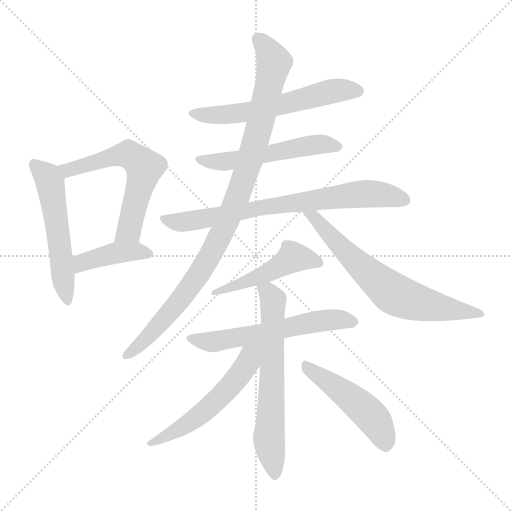
t = 0.00 s
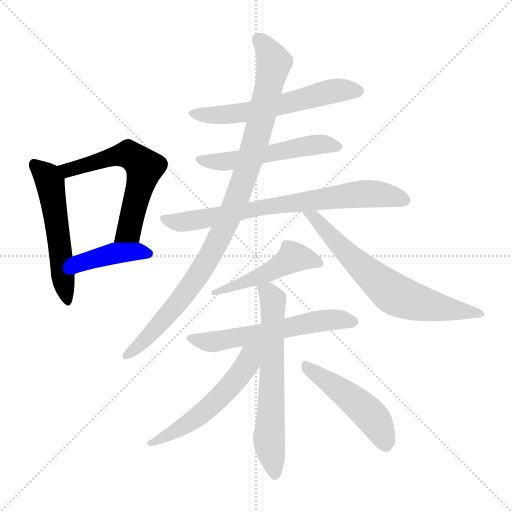
t = 1.92 s
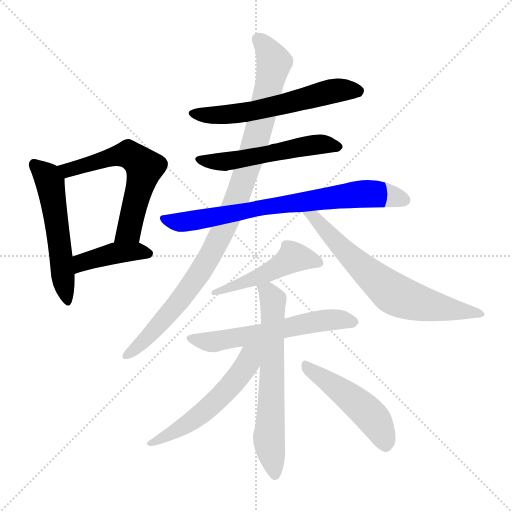
t = 3.85 s
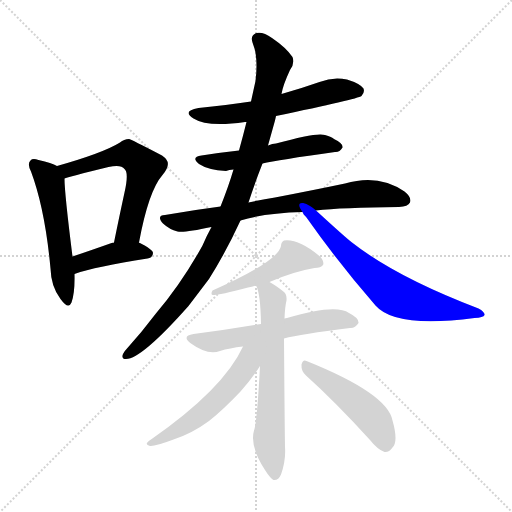
t = 5.77 s
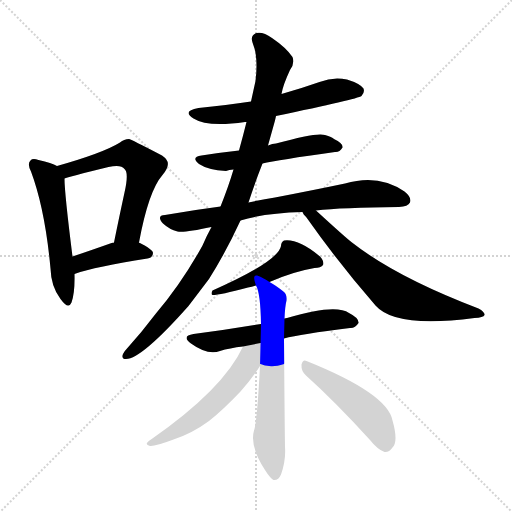
t = 7.69 s
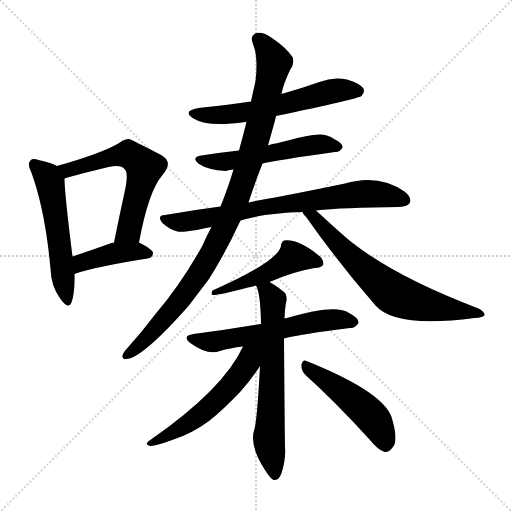
t = 9.62 s

The animated SVG that drew these frames (rendered in a browser with its animation timeline set to each time). Animation: 13 CSS @keyframes rules; one cycle of 9.62 s.

<svg version="1.1" viewBox="0 0 1024 1024" xmlns="http://www.w3.org/2000/svg">
  <g stroke="lightgray" stroke-dasharray="1,1" stroke-width="1" transform="scale(4, 4)">
    <line x1="0" y1="0" x2="256" y2="256"></line>
    <line x1="256" y1="0" x2="0" y2="256"></line>
    <line x1="128" y1="0" x2="128" y2="256"></line>
    <line x1="0" y1="128" x2="256" y2="128"></line>
  </g>
<g transform="scale(1, -1) translate(0, -900)">
   <style type="text/css">
    @keyframes keyframes0 {
      from {
       stroke: blue;
       stroke-dashoffset: 540;
       stroke-width: 128;
       }
       64% {
       animation-timing-function: step-end;
       stroke: blue;
       stroke-dashoffset: 0;
       stroke-width: 128;
       }
       to {
       stroke: black;
       stroke-width: 1024;
       }
       }
       #make-me-a-hanzi-animation-0 {
         animation: keyframes0 0.689453s both;
         animation-delay: 0.000000s;
         animation-timing-function: linear;
       }
    @keyframes keyframes1 {
      from {
       stroke: blue;
       stroke-dashoffset: 595;
       stroke-width: 128;
       }
       66% {
       animation-timing-function: step-end;
       stroke: blue;
       stroke-dashoffset: 0;
       stroke-width: 128;
       }
       to {
       stroke: black;
       stroke-width: 1024;
       }
       }
       #make-me-a-hanzi-animation-1 {
         animation: keyframes1 0.734212s both;
         animation-delay: 0.689453s;
         animation-timing-function: linear;
       }
    @keyframes keyframes2 {
      from {
       stroke: blue;
       stroke-dashoffset: 413;
       stroke-width: 128;
       }
       57% {
       animation-timing-function: step-end;
       stroke: blue;
       stroke-dashoffset: 0;
       stroke-width: 128;
       }
       to {
       stroke: black;
       stroke-width: 1024;
       }
       }
       #make-me-a-hanzi-animation-2 {
         animation: keyframes2 0.586100s both;
         animation-delay: 1.423665s;
         animation-timing-function: linear;
       }
    @keyframes keyframes3 {
      from {
       stroke: blue;
       stroke-dashoffset: 590;
       stroke-width: 128;
       }
       66% {
       animation-timing-function: step-end;
       stroke: blue;
       stroke-dashoffset: 0;
       stroke-width: 128;
       }
       to {
       stroke: black;
       stroke-width: 1024;
       }
       }
       #make-me-a-hanzi-animation-3 {
         animation: keyframes3 0.730143s both;
         animation-delay: 2.009766s;
         animation-timing-function: linear;
       }
    @keyframes keyframes4 {
      from {
       stroke: blue;
       stroke-dashoffset: 536;
       stroke-width: 128;
       }
       64% {
       animation-timing-function: step-end;
       stroke: blue;
       stroke-dashoffset: 0;
       stroke-width: 128;
       }
       to {
       stroke: black;
       stroke-width: 1024;
       }
       }
       #make-me-a-hanzi-animation-4 {
         animation: keyframes4 0.686198s both;
         animation-delay: 2.739909s;
         animation-timing-function: linear;
       }
    @keyframes keyframes5 {
      from {
       stroke: blue;
       stroke-dashoffset: 744;
       stroke-width: 128;
       }
       71% {
       animation-timing-function: step-end;
       stroke: blue;
       stroke-dashoffset: 0;
       stroke-width: 128;
       }
       to {
       stroke: black;
       stroke-width: 1024;
       }
       }
       #make-me-a-hanzi-animation-5 {
         animation: keyframes5 0.855469s both;
         animation-delay: 3.426107s;
         animation-timing-function: linear;
       }
    @keyframes keyframes6 {
      from {
       stroke: blue;
       stroke-dashoffset: 982;
       stroke-width: 128;
       }
       76% {
       animation-timing-function: step-end;
       stroke: blue;
       stroke-dashoffset: 0;
       stroke-width: 128;
       }
       to {
       stroke: black;
       stroke-width: 1024;
       }
       }
       #make-me-a-hanzi-animation-6 {
         animation: keyframes6 1.049154s both;
         animation-delay: 4.281576s;
         animation-timing-function: linear;
       }
    @keyframes keyframes7 {
      from {
       stroke: blue;
       stroke-dashoffset: 678;
       stroke-width: 128;
       }
       69% {
       animation-timing-function: step-end;
       stroke: blue;
       stroke-dashoffset: 0;
       stroke-width: 128;
       }
       to {
       stroke: black;
       stroke-width: 1024;
       }
       }
       #make-me-a-hanzi-animation-7 {
         animation: keyframes7 0.801758s both;
         animation-delay: 5.330729s;
         animation-timing-function: linear;
       }
    @keyframes keyframes8 {
      from {
       stroke: blue;
       stroke-dashoffset: 484;
       stroke-width: 128;
       }
       61% {
       animation-timing-function: step-end;
       stroke: blue;
       stroke-dashoffset: 0;
       stroke-width: 128;
       }
       to {
       stroke: black;
       stroke-width: 1024;
       }
       }
       #make-me-a-hanzi-animation-8 {
         animation: keyframes8 0.643880s both;
         animation-delay: 6.132487s;
         animation-timing-function: linear;
       }
    @keyframes keyframes9 {
      from {
       stroke: blue;
       stroke-dashoffset: 585;
       stroke-width: 128;
       }
       66% {
       animation-timing-function: step-end;
       stroke: blue;
       stroke-dashoffset: 0;
       stroke-width: 128;
       }
       to {
       stroke: black;
       stroke-width: 1024;
       }
       }
       #make-me-a-hanzi-animation-9 {
         animation: keyframes9 0.726074s both;
         animation-delay: 6.776367s;
         animation-timing-function: linear;
       }
    @keyframes keyframes10 {
      from {
       stroke: blue;
       stroke-dashoffset: 645;
       stroke-width: 128;
       }
       68% {
       animation-timing-function: step-end;
       stroke: blue;
       stroke-dashoffset: 0;
       stroke-width: 128;
       }
       to {
       stroke: black;
       stroke-width: 1024;
       }
       }
       #make-me-a-hanzi-animation-10 {
         animation: keyframes10 0.774902s both;
         animation-delay: 7.502441s;
         animation-timing-function: linear;
       }
    @keyframes keyframes11 {
      from {
       stroke: blue;
       stroke-dashoffset: 548;
       stroke-width: 128;
       }
       64% {
       animation-timing-function: step-end;
       stroke: blue;
       stroke-dashoffset: 0;
       stroke-width: 128;
       }
       to {
       stroke: black;
       stroke-width: 1024;
       }
       }
       #make-me-a-hanzi-animation-11 {
         animation: keyframes11 0.695964s both;
         animation-delay: 8.277344s;
         animation-timing-function: linear;
       }
    @keyframes keyframes12 {
      from {
       stroke: blue;
       stroke-dashoffset: 483;
       stroke-width: 128;
       }
       61% {
       animation-timing-function: step-end;
       stroke: blue;
       stroke-dashoffset: 0;
       stroke-width: 128;
       }
       to {
       stroke: black;
       stroke-width: 1024;
       }
       }
       #make-me-a-hanzi-animation-12 {
         animation: keyframes12 0.643066s both;
         animation-delay: 8.973307s;
         animation-timing-function: linear;
       }
</style>
<path d="M 114.0 568.0 Q 104.0 574.0 77.0 580.0 Q 65.0 584.0 61.0 579.0 Q 54.0 573.0 62.0 557.0 Q 90.0 482.0 101.0 363.0 Q 102.0 327.0 121.0 302.0 Q 137.0 280.0 143.0 295.0 Q 150.0 314.0 149.0 352.0 L 145.0 387.0 Q 129.0 514.0 129.0 543.0 C 128.0 561.0 128.0 561.0 114.0 568.0 Z" fill="lightgray"></path> 
<path d="M 278.0 415.0 Q 297.0 518.0 325.0 550.0 Q 347.0 575.0 324.0 589.0 Q 261.0 622.0 258.0 622.0 Q 248.0 622.0 240.0 615.0 Q 206.0 594.0 114.0 568.0 C 85.0 560.0 100.0 534.0 129.0 543.0 Q 135.0 546.0 217.0 566.0 Q 242.0 572.0 249.0 562.0 Q 258.0 555.0 249.0 515.0 Q 239.0 469.0 228.0 415.0 C 222.0 386.0 272.0 386.0 278.0 415.0 Z" fill="lightgray"></path> 
<path d="M 149.0 352.0 Q 191.0 367.0 295.0 383.0 Q 305.0 384.0 306.0 394.0 Q 306.0 401.0 278.0 415.0 L 228.0 415.0 Q 227.0 415.0 226.0 415.0 Q 181.0 399.0 145.0 387.0 C 117.0 377.0 121.0 342.0 149.0 352.0 Z" fill="lightgray"></path> 
<path d="M 552.0 668.0 Q 715.0 702.0 723.0 708.0 Q 730.0 715.0 727.0 723.0 Q 720.0 733.0 694.0 741.0 Q 666.0 747.0 639.0 736.0 Q 602.0 723.0 563.0 712.0 L 502.0 697.0 Q 453.0 690.0 397.0 684.0 Q 363.0 678.0 387.0 663.0 Q 415.0 645.0 490.0 656.0 Q 491.0 656.0 493.0 656.0 L 552.0 668.0 Z" fill="lightgray"></path> 
<path d="M 525.0 573.0 Q 555.0 580.0 670.0 596.0 Q 679.0 595.0 685.0 605.0 Q 686.0 614.0 668.0 622.0 Q 664.0 626.0 650.0 630.0 Q 634.0 636.0 552.0 613.0 Q 545.0 613.0 536.0 609.0 L 478.0 599.0 Q 441.0 595.0 403.0 589.0 Q 381.0 586.0 398.0 572.0 Q 416.0 560.0 452.0 558.0 Q 458.0 561.0 467.0 561.0 L 525.0 573.0 Z" fill="lightgray"></path> 
<path d="M 632.0 479.0 Q 683.0 485.0 798.0 486.0 Q 816.0 487.0 820.0 495.0 Q 824.0 505.0 809.0 517.0 Q 757.0 553.0 690.0 533.0 Q 633.0 521.0 550.0 505.0 Q 525.0 501.0 497.0 495.0 L 441.0 487.0 Q 387.0 480.0 330.0 470.0 Q 312.0 469.0 326.0 453.0 Q 339.0 441.0 355.0 437.0 Q 368.0 434.0 423.0 446.0 L 481.0 459.0 Q 530.0 474.0 605.0 476.0 L 632.0 479.0 Z" fill="lightgray"></path> 
<path d="M 497.0 495.0 Q 510.0 535.0 525.0 573.0 L 536.0 609.0 Q 543.0 634.0 550.0 659.0 Q 551.0 663.0 552.0 668.0 L 563.0 712.0 Q 566.0 730.0 580.0 760.0 Q 590.0 773.0 585.0 786.0 Q 572.0 805.0 544.0 824.0 Q 526.0 837.0 513.0 834.0 Q 500.0 830.0 505.0 815.0 Q 517.0 787.0 511.0 738.0 Q 507.0 720.0 502.0 697.0 L 493.0 656.0 Q 486.0 628.0 478.0 599.0 L 467.0 561.0 Q 457.0 527.0 441.0 487.0 L 423.0 446.0 Q 413.0 428.0 405.0 409.0 Q 363.0 333.0 311.0 272.0 Q 283.0 235.0 254.0 203.0 Q 248.0 197.0 246.0 192.0 Q 242.0 182.0 252.0 182.0 Q 283.0 182.0 377.0 288.0 Q 396.0 313.0 418.0 342.0 Q 452.0 396.0 481.0 459.0 L 497.0 495.0 Z" fill="lightgray"></path> 
<path d="M 605.0 476.0 Q 606.0 472.0 613.0 465.0 Q 677.0 374.0 751.0 289.0 Q 791.0 243.0 949.0 264.0 Q 967.0 265.0 969.0 270.0 Q 970.0 276.0 957.0 283.0 Q 792.0 346.0 704.0 415.0 Q 692.0 424.0 632.0 479.0 C 610.0 499.0 587.0 500.0 605.0 476.0 Z" fill="lightgray"></path> 
<path d="M 539.0 336.0 Q 587.0 357.0 629.0 364.0 Q 642.0 364.0 646.0 370.0 Q 649.0 377.0 640.0 387.0 Q 597.0 423.0 568.0 419.0 Q 562.0 416.0 562.0 408.0 Q 556.0 377.0 425.0 319.0 Q 421.0 312.0 425.0 310.0 Q 440.0 310.0 496.0 325.0 Q 503.0 326.0 512.0 329.0 L 539.0 336.0 Z" fill="lightgray"></path> 
<path d="M 568.0 223.0 Q 601.0 232.0 700.0 244.0 Q 710.0 243.0 717.0 254.0 Q 718.0 264.0 698.0 274.0 Q 671.0 293.0 574.0 264.0 Q 571.0 264.0 569.0 263.0 L 522.0 252.0 Q 452.0 240.0 387.0 232.0 Q 362.0 228.0 382.0 213.0 Q 415.0 189.0 440.0 198.0 Q 459.0 204.0 486.0 207.0 L 568.0 223.0 Z" fill="lightgray"></path> 
<path d="M 520.0 168.0 Q 514.0 54.0 508.0 39.0 Q 499.0 8.0 530.0 -40.0 Q 540.0 -56.0 547.0 -60.0 Q 557.0 -61.0 562.0 -49.0 Q 572.0 -21.0 570.0 6.0 Q 569.0 78.0 568.0 223.0 L 569.0 263.0 Q 570.0 287.0 573.0 299.0 Q 574.0 311.0 568.0 316.0 Q 552.0 329.0 539.0 336.0 C 513.0 352.0 502.0 357.0 512.0 329.0 Q 521.0 314.0 522.0 252.0 L 520.0 168.0 Z" fill="lightgray"></path> 
<path d="M 486.0 207.0 Q 447.0 122.0 302.0 21.0 Q 286.0 11.0 300.0 8.0 Q 310.0 7.0 347.0 21.0 Q 384.0 33.0 418.0 58.0 Q 446.0 80.0 481.0 117.0 Q 505.0 144.0 520.0 168.0 C 555.0 222.0 508.0 252.0 486.0 207.0 Z" fill="lightgray"></path> 
<path d="M 612.0 149.0 Q 670.0 97.0 740.0 20.0 Q 755.0 1.0 769.0 -4.0 Q 778.0 -5.0 785.0 5.0 Q 797.0 17.0 785.0 59.0 Q 775.0 113.0 613.0 178.0 Q 606.0 182.0 603.0 171.0 Q 602.0 158.0 612.0 149.0 Z" fill="lightgray"></path> 
      <clipPath id="make-me-a-hanzi-clip-0">
      <path d="M 114.0 568.0 Q 104.0 574.0 77.0 580.0 Q 65.0 584.0 61.0 579.0 Q 54.0 573.0 62.0 557.0 Q 90.0 482.0 101.0 363.0 Q 102.0 327.0 121.0 302.0 Q 137.0 280.0 143.0 295.0 Q 150.0 314.0 149.0 352.0 L 145.0 387.0 Q 129.0 514.0 129.0 543.0 C 128.0 561.0 128.0 561.0 114.0 568.0 Z" fill="lightgray"></path>
      </clipPath>
      <path clip-path="url(#make-me-a-hanzi-clip-0)" d="M 68.0 571.0 L 100.0 535.0 L 133.0 301.0 " fill="none" id="make-me-a-hanzi-animation-0" stroke-dasharray="412 824" stroke-linecap="round"></path>

      <clipPath id="make-me-a-hanzi-clip-1">
      <path d="M 278.0 415.0 Q 297.0 518.0 325.0 550.0 Q 347.0 575.0 324.0 589.0 Q 261.0 622.0 258.0 622.0 Q 248.0 622.0 240.0 615.0 Q 206.0 594.0 114.0 568.0 C 85.0 560.0 100.0 534.0 129.0 543.0 Q 135.0 546.0 217.0 566.0 Q 242.0 572.0 249.0 562.0 Q 258.0 555.0 249.0 515.0 Q 239.0 469.0 228.0 415.0 C 222.0 386.0 272.0 386.0 278.0 415.0 Z" fill="lightgray"></path>
      </clipPath>
      <path clip-path="url(#make-me-a-hanzi-clip-1)" d="M 125.0 566.0 L 135.0 560.0 L 256.0 592.0 L 289.0 565.0 L 258.0 439.0 L 234.0 422.0 " fill="none" id="make-me-a-hanzi-animation-1" stroke-dasharray="467 934" stroke-linecap="round"></path>

      <clipPath id="make-me-a-hanzi-clip-2">
      <path d="M 149.0 352.0 Q 191.0 367.0 295.0 383.0 Q 305.0 384.0 306.0 394.0 Q 306.0 401.0 278.0 415.0 L 228.0 415.0 Q 227.0 415.0 226.0 415.0 Q 181.0 399.0 145.0 387.0 C 117.0 377.0 121.0 342.0 149.0 352.0 Z" fill="lightgray"></path>
      </clipPath>
      <path clip-path="url(#make-me-a-hanzi-clip-2)" d="M 152.0 358.0 L 164.0 375.0 L 234.0 395.0 L 272.0 398.0 L 297.0 392.0 " fill="none" id="make-me-a-hanzi-animation-2" stroke-dasharray="285 570" stroke-linecap="round"></path>

      <clipPath id="make-me-a-hanzi-clip-3">
      <path d="M 552.0 668.0 Q 715.0 702.0 723.0 708.0 Q 730.0 715.0 727.0 723.0 Q 720.0 733.0 694.0 741.0 Q 666.0 747.0 639.0 736.0 Q 602.0 723.0 563.0 712.0 L 502.0 697.0 Q 453.0 690.0 397.0 684.0 Q 363.0 678.0 387.0 663.0 Q 415.0 645.0 490.0 656.0 Q 491.0 656.0 493.0 656.0 L 552.0 668.0 Z" fill="lightgray"></path>
      </clipPath>
      <path clip-path="url(#make-me-a-hanzi-clip-3)" d="M 389.0 675.0 L 416.0 669.0 L 478.0 673.0 L 561.0 689.0 L 663.0 718.0 L 717.0 718.0 " fill="none" id="make-me-a-hanzi-animation-3" stroke-dasharray="462 924" stroke-linecap="round"></path>

      <clipPath id="make-me-a-hanzi-clip-4">
      <path d="M 525.0 573.0 Q 555.0 580.0 670.0 596.0 Q 679.0 595.0 685.0 605.0 Q 686.0 614.0 668.0 622.0 Q 664.0 626.0 650.0 630.0 Q 634.0 636.0 552.0 613.0 Q 545.0 613.0 536.0 609.0 L 478.0 599.0 Q 441.0 595.0 403.0 589.0 Q 381.0 586.0 398.0 572.0 Q 416.0 560.0 452.0 558.0 Q 458.0 561.0 467.0 561.0 L 525.0 573.0 Z" fill="lightgray"></path>
      </clipPath>
      <path clip-path="url(#make-me-a-hanzi-clip-4)" d="M 399.0 581.0 L 456.0 577.0 L 620.0 609.0 L 676.0 606.0 " fill="none" id="make-me-a-hanzi-animation-4" stroke-dasharray="408 816" stroke-linecap="round"></path>

      <clipPath id="make-me-a-hanzi-clip-5">
      <path d="M 632.0 479.0 Q 683.0 485.0 798.0 486.0 Q 816.0 487.0 820.0 495.0 Q 824.0 505.0 809.0 517.0 Q 757.0 553.0 690.0 533.0 Q 633.0 521.0 550.0 505.0 Q 525.0 501.0 497.0 495.0 L 441.0 487.0 Q 387.0 480.0 330.0 470.0 Q 312.0 469.0 326.0 453.0 Q 339.0 441.0 355.0 437.0 Q 368.0 434.0 423.0 446.0 L 481.0 459.0 Q 530.0 474.0 605.0 476.0 L 632.0 479.0 Z" fill="lightgray"></path>
      </clipPath>
      <path clip-path="url(#make-me-a-hanzi-clip-5)" d="M 328.0 462.0 L 376.0 457.0 L 520.0 485.0 L 704.0 511.0 L 756.0 512.0 L 810.0 500.0 " fill="none" id="make-me-a-hanzi-animation-5" stroke-dasharray="616 1232" stroke-linecap="round"></path>

      <clipPath id="make-me-a-hanzi-clip-6">
      <path d="M 497.0 495.0 Q 510.0 535.0 525.0 573.0 L 536.0 609.0 Q 543.0 634.0 550.0 659.0 Q 551.0 663.0 552.0 668.0 L 563.0 712.0 Q 566.0 730.0 580.0 760.0 Q 590.0 773.0 585.0 786.0 Q 572.0 805.0 544.0 824.0 Q 526.0 837.0 513.0 834.0 Q 500.0 830.0 505.0 815.0 Q 517.0 787.0 511.0 738.0 Q 507.0 720.0 502.0 697.0 L 493.0 656.0 Q 486.0 628.0 478.0 599.0 L 467.0 561.0 Q 457.0 527.0 441.0 487.0 L 423.0 446.0 Q 413.0 428.0 405.0 409.0 Q 363.0 333.0 311.0 272.0 Q 283.0 235.0 254.0 203.0 Q 248.0 197.0 246.0 192.0 Q 242.0 182.0 252.0 182.0 Q 283.0 182.0 377.0 288.0 Q 396.0 313.0 418.0 342.0 Q 452.0 396.0 481.0 459.0 L 497.0 495.0 Z" fill="lightgray"></path>
      </clipPath>
      <path clip-path="url(#make-me-a-hanzi-clip-6)" d="M 516.0 822.0 L 548.0 776.0 L 516.0 635.0 L 457.0 462.0 L 403.0 360.0 L 355.0 291.0 L 254.0 190.0 " fill="none" id="make-me-a-hanzi-animation-6" stroke-dasharray="854 1708" stroke-linecap="round"></path>

      <clipPath id="make-me-a-hanzi-clip-7">
      <path d="M 605.0 476.0 Q 606.0 472.0 613.0 465.0 Q 677.0 374.0 751.0 289.0 Q 791.0 243.0 949.0 264.0 Q 967.0 265.0 969.0 270.0 Q 970.0 276.0 957.0 283.0 Q 792.0 346.0 704.0 415.0 Q 692.0 424.0 632.0 479.0 C 610.0 499.0 587.0 500.0 605.0 476.0 Z" fill="lightgray"></path>
      </clipPath>
      <path clip-path="url(#make-me-a-hanzi-clip-7)" d="M 612.0 473.0 L 633.0 463.0 L 715.0 373.0 L 786.0 313.0 L 839.0 293.0 L 964.0 271.0 " fill="none" id="make-me-a-hanzi-animation-7" stroke-dasharray="550 1100" stroke-linecap="round"></path>

      <clipPath id="make-me-a-hanzi-clip-8">
      <path d="M 539.0 336.0 Q 587.0 357.0 629.0 364.0 Q 642.0 364.0 646.0 370.0 Q 649.0 377.0 640.0 387.0 Q 597.0 423.0 568.0 419.0 Q 562.0 416.0 562.0 408.0 Q 556.0 377.0 425.0 319.0 Q 421.0 312.0 425.0 310.0 Q 440.0 310.0 496.0 325.0 Q 503.0 326.0 512.0 329.0 L 539.0 336.0 Z" fill="lightgray"></path>
      </clipPath>
      <path clip-path="url(#make-me-a-hanzi-clip-8)" d="M 638.0 374.0 L 586.0 386.0 L 540.0 356.0 L 428.0 315.0 " fill="none" id="make-me-a-hanzi-animation-8" stroke-dasharray="356 712" stroke-linecap="round"></path>

      <clipPath id="make-me-a-hanzi-clip-9">
      <path d="M 568.0 223.0 Q 601.0 232.0 700.0 244.0 Q 710.0 243.0 717.0 254.0 Q 718.0 264.0 698.0 274.0 Q 671.0 293.0 574.0 264.0 Q 571.0 264.0 569.0 263.0 L 522.0 252.0 Q 452.0 240.0 387.0 232.0 Q 362.0 228.0 382.0 213.0 Q 415.0 189.0 440.0 198.0 Q 459.0 204.0 486.0 207.0 L 568.0 223.0 Z" fill="lightgray"></path>
      </clipPath>
      <path clip-path="url(#make-me-a-hanzi-clip-9)" d="M 383.0 223.0 L 422.0 216.0 L 661.0 261.0 L 707.0 256.0 " fill="none" id="make-me-a-hanzi-animation-9" stroke-dasharray="457 914" stroke-linecap="round"></path>

      <clipPath id="make-me-a-hanzi-clip-10">
      <path d="M 520.0 168.0 Q 514.0 54.0 508.0 39.0 Q 499.0 8.0 530.0 -40.0 Q 540.0 -56.0 547.0 -60.0 Q 557.0 -61.0 562.0 -49.0 Q 572.0 -21.0 570.0 6.0 Q 569.0 78.0 568.0 223.0 L 569.0 263.0 Q 570.0 287.0 573.0 299.0 Q 574.0 311.0 568.0 316.0 Q 552.0 329.0 539.0 336.0 C 513.0 352.0 502.0 357.0 512.0 329.0 Q 521.0 314.0 522.0 252.0 L 520.0 168.0 Z" fill="lightgray"></path>
      </clipPath>
      <path clip-path="url(#make-me-a-hanzi-clip-10)" d="M 520.0 328.0 L 546.0 299.0 L 538.0 16.0 L 549.0 -50.0 " fill="none" id="make-me-a-hanzi-animation-10" stroke-dasharray="517 1034" stroke-linecap="round"></path>

      <clipPath id="make-me-a-hanzi-clip-11">
      <path d="M 486.0 207.0 Q 447.0 122.0 302.0 21.0 Q 286.0 11.0 300.0 8.0 Q 310.0 7.0 347.0 21.0 Q 384.0 33.0 418.0 58.0 Q 446.0 80.0 481.0 117.0 Q 505.0 144.0 520.0 168.0 C 555.0 222.0 508.0 252.0 486.0 207.0 Z" fill="lightgray"></path>
      </clipPath>
      <path clip-path="url(#make-me-a-hanzi-clip-11)" d="M 516.0 206.0 L 476.0 147.0 L 419.0 86.0 L 359.0 42.0 L 303.0 14.0 " fill="none" id="make-me-a-hanzi-animation-11" stroke-dasharray="420 840" stroke-linecap="round"></path>

      <clipPath id="make-me-a-hanzi-clip-12">
      <path d="M 612.0 149.0 Q 670.0 97.0 740.0 20.0 Q 755.0 1.0 769.0 -4.0 Q 778.0 -5.0 785.0 5.0 Q 797.0 17.0 785.0 59.0 Q 775.0 113.0 613.0 178.0 Q 606.0 182.0 603.0 171.0 Q 602.0 158.0 612.0 149.0 Z" fill="lightgray"></path>
      </clipPath>
      <path clip-path="url(#make-me-a-hanzi-clip-12)" d="M 614.0 166.0 L 702.0 104.0 L 745.0 65.0 L 760.0 43.0 L 770.0 10.0 " fill="none" id="make-me-a-hanzi-animation-12" stroke-dasharray="355 710" stroke-linecap="round"></path>

</g>
</svg>
